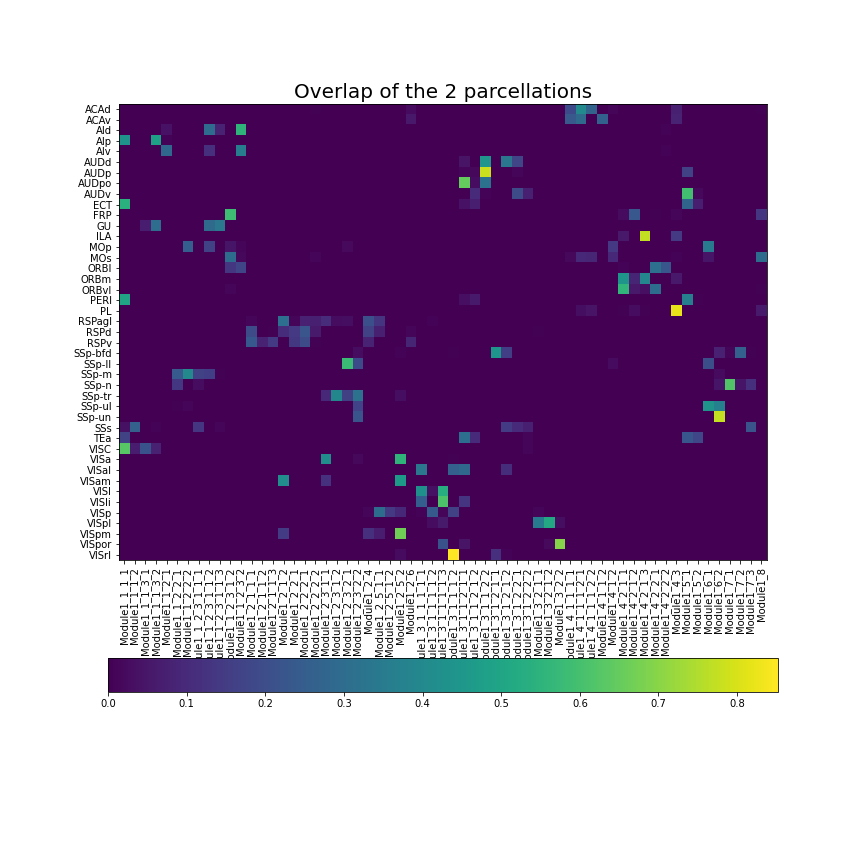

Data behind this chart, as committed beside it:
name; Module1_1_1_1; Module1_1_1_2; Module1_1_1_3_1; Module1_1_1_3_2; Module1_1_2_1; Module1_1_2_2_1; Module1_1_2_2_2; Module1_1_2_3_1_1_1; Module1_1_2_3_1_1_2; Module1_1_2_3_1_1_3; Module1_1_2_3_1_2; Module1_1_2_3_2; Module1_2_1_1_1; Module1_2_1_1_2; Module1_2_1_1_3; Module1_2_1_2; Module1_2_2_1; Module1_2_2_2_1; Module1_2_2_2_2; Module1_2_3_1_1; Module1_2_3_1_2; Module1_2_3_2_1; Module1_2_3_2_2
ACAd; 0.0; 0.0; 0.0; 0.0; 0.0; 0.0; 0.0; 0.0; 0.0; 0.0; 0.0; 0.0; 0.0; 0.0; 0.0; 0.0; 0.0; 0.0; 0.006116; 0.0; 0.0; 0.0; 0.0
ACAv; 0.0; 0.0; 0.0; 0.0; 0.0; 0.0; 0.0; 0.0; 0.0; 0.0; 0.0; 0.0; 0.0; 0.0; 0.0; 0.0; 0.0; 0.0; 0.0; 0.0; 0.0; 0.0; 0.0
AId; 0.0; 0.0; 0.0; 0.001076; 0.04303; 0.0; 0.0; 0.0; 0.2969; 0.08445; 0.003228; 0.553; 0.0; 0.0; 0.0; 0.0; 0.0; 0.0; 0.0; 0.0; 0.0; 0.0; 0.0
AIp; 0.4376; 0.0; 0.001642; 0.4836; 0.007389; 0.0; 0.0; 0.0; 0.0; 0.003284; 0.0; 0.0; 0.0; 0.0; 0.0; 0.0; 0.0; 0.0; 0.0; 0.0; 0.0; 0.0; 0.0
AIv; 0.0; 0.0; 0.0; 0.001157; 0.2836; 0.0; 0.0; 0.0; 0.1146; 0.002315; 0.0; 0.3576; 0.0; 0.0; 0.0; 0.0; 0.0; 0.0; 0.0; 0.0; 0.0; 0.0; 0.0
AUDd; 0.0; 0.0; 0.0; 0.0; 0.0; 0.0; 0.0; 0.0; 0.0; 0.0; 0.0; 0.0; 0.0; 0.0; 0.0; 0.0; 0.0; 0.0; 0.0; 0.0; 0.0; 0.0; 0.0
AUDp; 0.0; 0.0; 0.0; 0.0; 0.0; 0.0; 0.0; 0.0; 0.0; 0.0; 0.0; 0.0; 0.0; 0.0; 0.0; 0.0; 0.0; 0.0; 0.0; 0.0; 0.0; 0.0; 0.0
AUDpo; 0.0; 0.0; 0.0; 0.0; 0.0; 0.0; 0.0; 0.0; 0.0; 0.0; 0.0; 0.0; 0.0; 0.0; 0.0; 0.0; 0.0; 0.0; 0.0; 0.0; 0.0; 0.0; 0.0
AUDv; 0.0; 0.0; 0.0; 0.0; 0.0; 0.0; 0.0; 0.0; 0.0; 0.0; 0.0; 0.0; 0.0; 0.0; 0.0; 0.0; 0.0; 0.0; 0.0; 0.0; 0.0; 0.0; 0.0
ECT; 0.542; 0.0; 0.0; 0.0; 0.0; 0.0; 0.0; 0.0; 0.0; 0.0; 0.0; 0.0; 0.0; 0.0; 0.0; 0.0; 0.0; 0.0; 0.0; 0.0; 0.0; 0.0; 0.0
FRP; 0.0; 0.0; 0.0; 0.0; 0.0; 0.0; 0.0; 0.0; 0.0; 0.0; 0.5859; 0.0; 0.0; 0.0; 0.0; 0.0; 0.0; 0.0; 0.0; 0.0; 0.0; 0.0; 0.0
GU; 0.0; 0.0; 0.06385; 0.3033; 0.0; 0.0; 0.0; 0.0; 0.2942; 0.3387; 0.0; 0.0; 0.0; 0.0; 0.0; 0.0; 0.0; 0.0; 0.0; 0.0; 0.0; 0.0; 0.0
ILA; 0.0; 0.0; 0.0; 0.0; 0.0; 0.0; 0.0; 0.0; 0.0; 0.0; 0.0; 0.0; 0.0; 0.0; 0.0; 0.0; 0.0; 0.0; 0.0; 0.0; 0.0; 0.0; 0.0
MOp; 0.0; 0.0; 0.0; 0.0; 0.0; 0.0; 0.2533; 0.0; 0.1661; 0.0; 0.0486; 0.01361; 0.0; 0.0; 0.0; 0.0; 0.0; 0.0; 0.000707; 0.0; 0.0; 0.02192; 0.0
MOs; 0.0; 0.0; 0.0; 0.0; 0.0; 0.0; 0.001528; 0.0; 0.001834; 0.0; 0.2998; 0.01895; 0.0; 0.0; 0.0; 0.0; 0.0; 0.0; 0.01467; 0.0; 0.0; 0.0007641; 0.0
ORBl; 0.0; 0.0; 0.0; 0.0; 0.0; 0.0; 0.0; 0.0; 0.0; 0.0; 0.1361; 0.1775; 0.0; 0.0; 0.0; 0.0; 0.0; 0.0; 0.0; 0.0; 0.0; 0.0; 0.0
ORBm; 0.0; 0.0; 0.0; 0.0; 0.0; 0.0; 0.0; 0.0; 0.0; 0.0; 0.0; 0.0; 0.0; 0.0; 0.0; 0.0; 0.0; 0.0; 0.0; 0.0; 0.0; 0.0; 0.0
ORBvl; 0.0; 0.0; 0.0; 0.0; 0.0; 0.0; 0.0; 0.0; 0.0; 0.0; 0.01568; 0.0; 0.0; 0.0; 0.0; 0.0; 0.0; 0.0; 0.0; 0.0; 0.0; 0.0; 0.0
PERI; 0.4987; 0.0; 0.0; 0.0; 0.0; 0.0; 0.0; 0.0; 0.0; 0.0; 0.0; 0.0; 0.0; 0.0; 0.0; 0.0; 0.0; 0.0; 0.0; 0.0; 0.0; 0.0; 0.0
PL; 0.0; 0.0; 0.0; 0.0; 0.0; 0.0; 0.0; 0.0; 0.0; 0.0; 0.0; 0.0; 0.0; 0.0; 0.0; 0.0; 0.0; 0.0; 0.0; 0.0; 0.0; 0.0; 0.0
RSPagl; 0.0; 0.0; 0.0; 0.0; 0.0; 0.0; 0.0; 0.0; 0.0; 0.0; 0.0; 0.0; 0.01222; 0.0; 0.0; 0.3106; 0.01047; 0.07766; 0.0733; 0.1091; 0.02705; 0.03141; 0.0
RSPd; 0.0; 0.0; 0.0; 0.0; 0.0; 0.0; 0.0; 0.0; 0.0; 0.0; 0.0; 0.0; 0.1993; 0.0; 0.004695; 0.108; 0.1419; 0.2233; 0.06312; 0.0; 0.0; 0.0; 0.0
RSPv; 0.0; 0.0; 0.0; 0.0; 0.0; 0.0; 0.0; 0.0; 0.0; 0.0; 0.0; 0.0; 0.2334; 0.08211; 0.1446; 0.0; 0.1383; 0.1968; 0.004909; 0.0; 0.0; 0.0; 0.0
SSp-bfd; 0.0; 0.0; 0.0; 0.0; 0.0; 0.0; 0.0; 0.0; 0.0; 0.0; 0.0; 0.0; 0.0; 0.0; 0.0; 0.0; 0.0; 0.0; 0.0; 0.0; 0.0; 0.0; 0.02672
SSp-ll; 0.0; 0.0; 0.0; 0.0; 0.0; 0.0; 0.0; 0.0; 0.0; 0.0; 0.0; 0.0; 0.0; 0.0; 0.0; 0.0; 0.0; 0.0; 0.0; 0.0; 0.0; 0.5816; 0.191
SSp-m; 0.0; 0.0; 0.0; 0.0; 0.0; 0.2432; 0.4024; 0.1673; 0.1566; 0.005468; 0.0; 0.0; 0.0; 0.0; 0.0; 0.0; 0.0; 0.0; 0.0; 0.0; 0.0; 0.0; 0.0
SSp-n; 0.0; 0.0; 0.0; 0.0; 0.0; 0.1396; 0.0; 0.02976; 0.0; 0.0; 0.0; 0.0; 0.0; 0.0; 0.0; 0.0; 0.0; 0.0; 0.0; 0.0; 0.0; 0.0; 0.0
SSp-tr; 0.0; 0.0; 0.0; 0.0; 0.0; 0.0; 0.0; 0.0; 0.0; 0.0; 0.0; 0.0; 0.0; 0.0; 0.0; 0.0; 0.0; 0.0; 0.0; 0.0977; 0.3894; 0.1624; 0.319
SSp-ul; 0.0; 0.0; 0.0; 0.0; 0.0; 0.004242; 0.01007; 0.0; 0.0; 0.0; 0.0; 0.0; 0.0; 0.0; 0.0; 0.0; 0.0; 0.0; 0.0; 0.0; 0.0; 0.0; 0.1697
SSp-un; 0.0; 0.0; 0.0; 0.0; 0.0; 0.001587; 0.0; 0.0; 0.0; 0.0; 0.0; 0.0; 0.0; 0.0; 0.0; 0.0; 0.0; 0.0; 0.0; 0.0; 0.0; 0.0; 0.2222
SSs; 0.03809; 0.2595; 0.001337; 0.007129; 0.0; 0.0; 0.0; 0.1339; 0.0; 0.01337; 0.0; 0.0; 0.0; 0.0; 0.0; 0.0; 0.0; 0.0; 0.0; 0.0; 0.0; 0.0; 0.0
TEa; 0.1663; 0.0; 0.0; 0.0; 0.0; 0.0; 0.0; 0.0; 0.0; 0.0; 0.0; 0.0; 0.0; 0.0; 0.0; 0.0; 0.0; 0.0; 0.0; 0.0; 0.0; 0.0; 0.0
VISC; 0.629; 0.0683; 0.2133; 0.07841; 0.0; 0.0; 0.0; 0.0; 0.0; 0.0; 0.0; 0.0; 0.0; 0.0; 0.0; 0.0; 0.0; 0.0; 0.0; 0.0; 0.0; 0.0; 0.0
VISa; 0.0; 0.0; 0.0; 0.0; 0.0; 0.0; 0.0; 0.0; 0.0; 0.0; 0.0; 0.0; 0.0; 0.0; 0.0; 0.0; 0.0; 0.0; 0.0; 0.4184; 0.002789; 0.0; 0.01953
VISal; 0.0; 0.0; 0.0; 0.0; 0.0; 0.0; 0.0; 0.0; 0.0; 0.0; 0.0; 0.0; 0.0; 0.0; 0.0; 0.0; 0.0; 0.0; 0.0; 0.0; 0.0; 0.0; 0.0
VISam; 0.0; 0.0; 0.0; 0.0; 0.0; 0.0; 0.0; 0.0; 0.0; 0.0; 0.0; 0.0; 0.0; 0.0; 0.0; 0.4165; 0.0; 0.0; 0.0; 0.1208; 0.0; 0.0; 0.0
VISl; 0.0; 0.0; 0.0; 0.0; 0.0; 0.0; 0.0; 0.0; 0.0; 0.0; 0.0; 0.0; 0.0; 0.0; 0.0; 0.0; 0.0; 0.0; 0.0; 0.0; 0.0; 0.0; 0.0
VISli; 0.0; 0.0; 0.0; 0.0; 0.0; 0.0; 0.0; 0.0; 0.0; 0.0; 0.0; 0.0; 0.0; 0.0; 0.0; 0.0; 0.0; 0.0; 0.0; 0.0; 0.0; 0.0; 0.0
VISp; 0.0; 0.0; 0.0; 0.0; 0.0; 0.0; 0.0; 0.0; 0.0; 0.0; 0.0; 0.0; 0.0; 0.0; 0.0; 0.0; 0.0; 0.0; 0.0; 0.0; 0.0; 0.0; 0.0
VISpl; 0.0; 0.0; 0.0; 0.0; 0.0; 0.0; 0.0; 0.0; 0.0; 0.0; 0.0; 0.0; 0.0; 0.0; 0.0; 0.0; 0.0; 0.0; 0.0; 0.0; 0.0; 0.0; 0.0
VISpm; 0.0; 0.0; 0.0; 0.0; 0.0; 0.0; 0.0; 0.0; 0.0; 0.0; 0.0; 0.0; 0.0; 0.0; 0.0; 0.1511; 0.0; 0.0; 0.0; 0.0; 0.0; 0.0; 0.0
VISpor; 0.0; 0.0; 0.0; 0.0; 0.0; 0.0; 0.0; 0.0; 0.0; 0.0; 0.0; 0.0; 0.0; 0.0; 0.0; 0.0; 0.0; 0.0; 0.0; 0.0; 0.0; 0.0; 0.0
VISrl; 0.0; 0.0; 0.0; 0.0; 0.0; 0.0; 0.0; 0.0; 0.0; 0.0; 0.0; 0.0; 0.0; 0.0; 0.0; 0.0; 0.0; 0.0; 0.0; 0.0; 0.0; 0.0; 0.0
